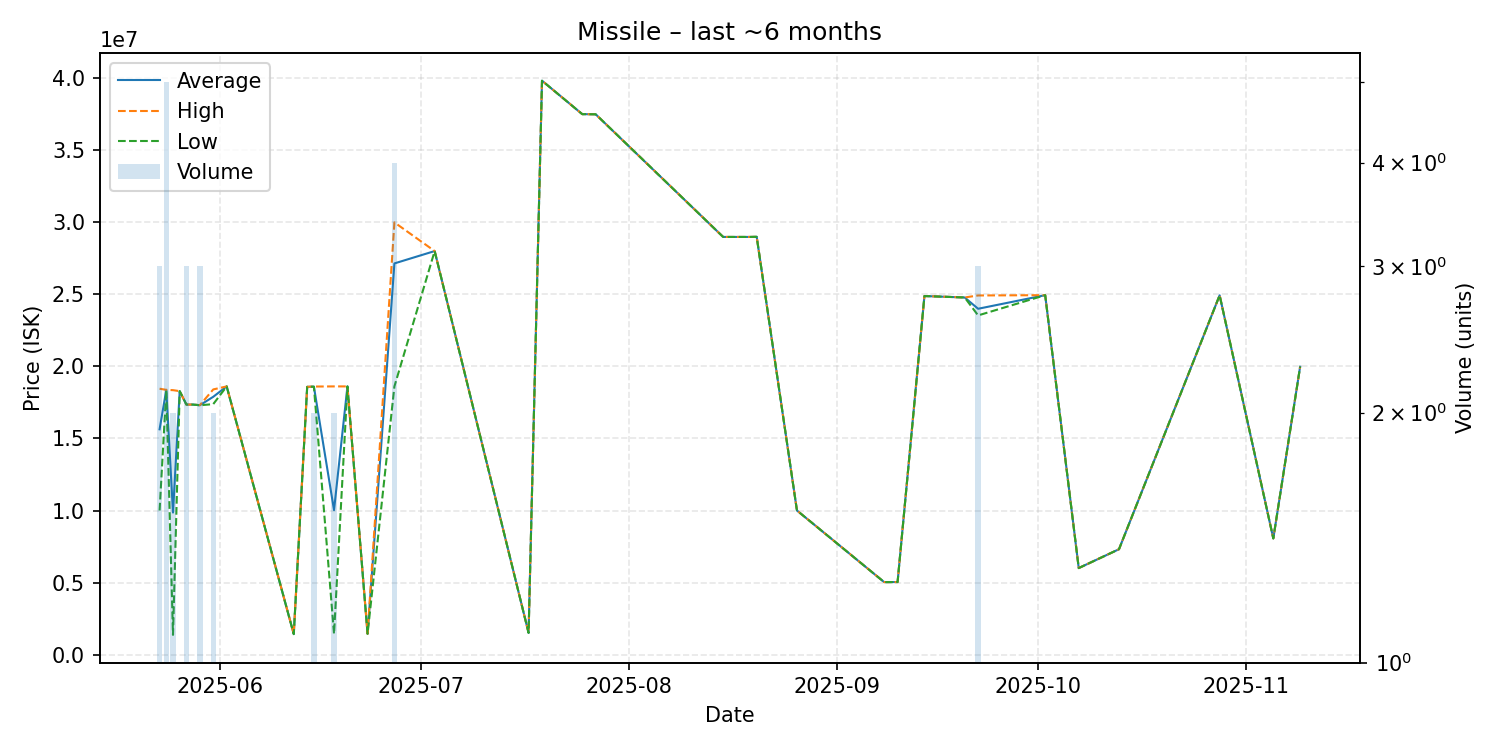

Values plotted in this chart, from the file beside it:
date, average, highest, lowest, order_count, volume
2025-05-23, 15633333, 18450000, 10000000, 3, 3
2025-05-24, 18368000, 18370000, 18360000, 5, 5
2025-05-25, 9860500, 18350000, 1371000, 2, 2
2025-05-26, 18280000, 18280000, 18280000, 1, 1
2025-05-27, 17350000, 17350000, 17350000, 3, 3
2025-05-28, 17350000, 17350000, 17350000, 1, 1
2025-05-29, 17303333, 17310000, 17300000, 3, 3
2025-05-31, 17890000, 18400000, 17380000, 2, 2
2025-06-02, 18610000, 18610000, 18610000, 1, 1
2025-06-12, 1424000, 1424000, 1424000, 1, 1
2025-06-14, 18580000, 18580000, 18580000, 1, 1
2025-06-15, 18595000, 18600000, 18590000, 2, 2
2025-06-18, 10024500, 18610000, 1439000, 2, 2
2025-06-20, 18610000, 18610000, 18610000, 1, 1
2025-06-23, 1447000, 1447000, 1447000, 1, 1
2025-06-27, 27142500, 29990000, 18610000, 3, 4
2025-07-03, 28000000, 28000000, 28000000, 1, 1
2025-07-17, 1510000, 1510000, 1510000, 1, 1
2025-07-19, 39820000, 39820000, 39820000, 1, 1
2025-07-25, 37500000, 37500000, 37500000, 1, 1
2025-07-27, 37490000, 37490000, 37490000, 1, 1
2025-08-15, 28980000, 28980000, 28980000, 1, 1
2025-08-19, 28980000, 28980000, 28980000, 1, 1
2025-08-20, 28990000, 28990000, 28990000, 1, 1
2025-08-26, 10000000, 10000000, 10000000, 1, 1
2025-09-08, 5032000, 5032000, 5032000, 1, 1
2025-09-10, 5037000, 5037000, 5037000, 1, 1
2025-09-14, 24880000, 24880000, 24880000, 1, 1
2025-09-20, 24780000, 24780000, 24780000, 1, 1
2025-09-22, 23996667, 24920000, 23535000, 3, 3
2025-10-02, 24940000, 24940000, 24940000, 1, 1
2025-10-07, 6006000, 6006000, 6006000, 1, 1
2025-10-13, 7313000, 7313000, 7313000, 1, 1
2025-10-28, 24930000, 24930000, 24930000, 1, 1
2025-11-05, 8063000, 8063000, 8063000, 1, 1
2025-11-09, 19980000, 19980000, 19980000, 1, 1
